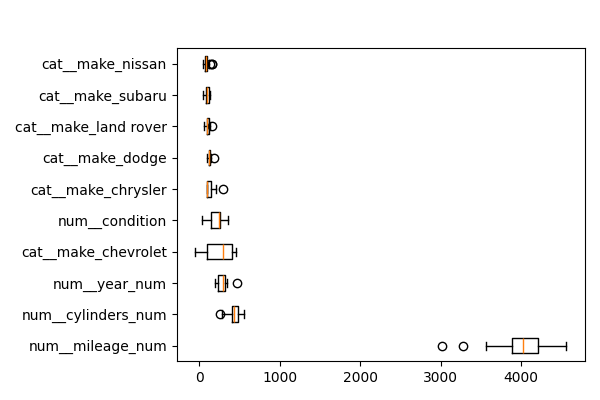

The data file committed next to this chart (first rows):
feature, importances_mean
num__mileage_num, 4005
num__cylinders_num, 426
num__year_num, 288.1
cat__make_chevrolet, 252.6
num__condition, 211.3
cat__make_chrysler, 131.5
cat__make_dodge, 124.5
cat__make_land rover, 103
cat__make_subaru, 96.7
cat__make_nissan, 89.93
num__fuel, 87.46
cat__make_jeep, 21.13
cat__make_bmw, 17.46
num__transmission, 17.18
cat__make_ford, 13.33
cat__make_audi, 11.19
cat__make_hyundai, 4.803
cat__make_volkswagen, 2.776
cat__make_gmc, 2.153
cat__make_tesla, 1.937
cat__make_cadillac, 0.5016
cat__make_lexus, 0.4163
cat__make_mercedes-benz, 0.3555
cat__make_acura, 0.0
cat__make_buick, 0.0
cat__make_chevy, 0.0
cat__make_mercedes benz, 0.0
cat__make_fiat, 0.0
cat__make_kia, 0.0
cat__make_international, 0.0
cat__make_jaguar, 0.0
cat__make_infiniti, 0.0
cat__make_hummer, 0.0
cat__make_honda, 0.0
cat__make_suzuki, 0.0
cat__make_mercedes, 0.0
cat__make_mazda, 0.0
cat__make_maserati, 0.0
cat__make_lincoln, 0.0
cat__make_pontiac, 0.0
cat__make_mercury, 0.0
cat__make_mitsubishi, 0.0
cat__make_volvo, 0.0
cat__make_saturn, 0.0
cat__make_saab, 0.0
cat__make_scion, 0.0
cat__make_vw, 0.0
cat__make_toyota, 0.0
cat__make_ram, -0.6935
num__title_status, -4.439
